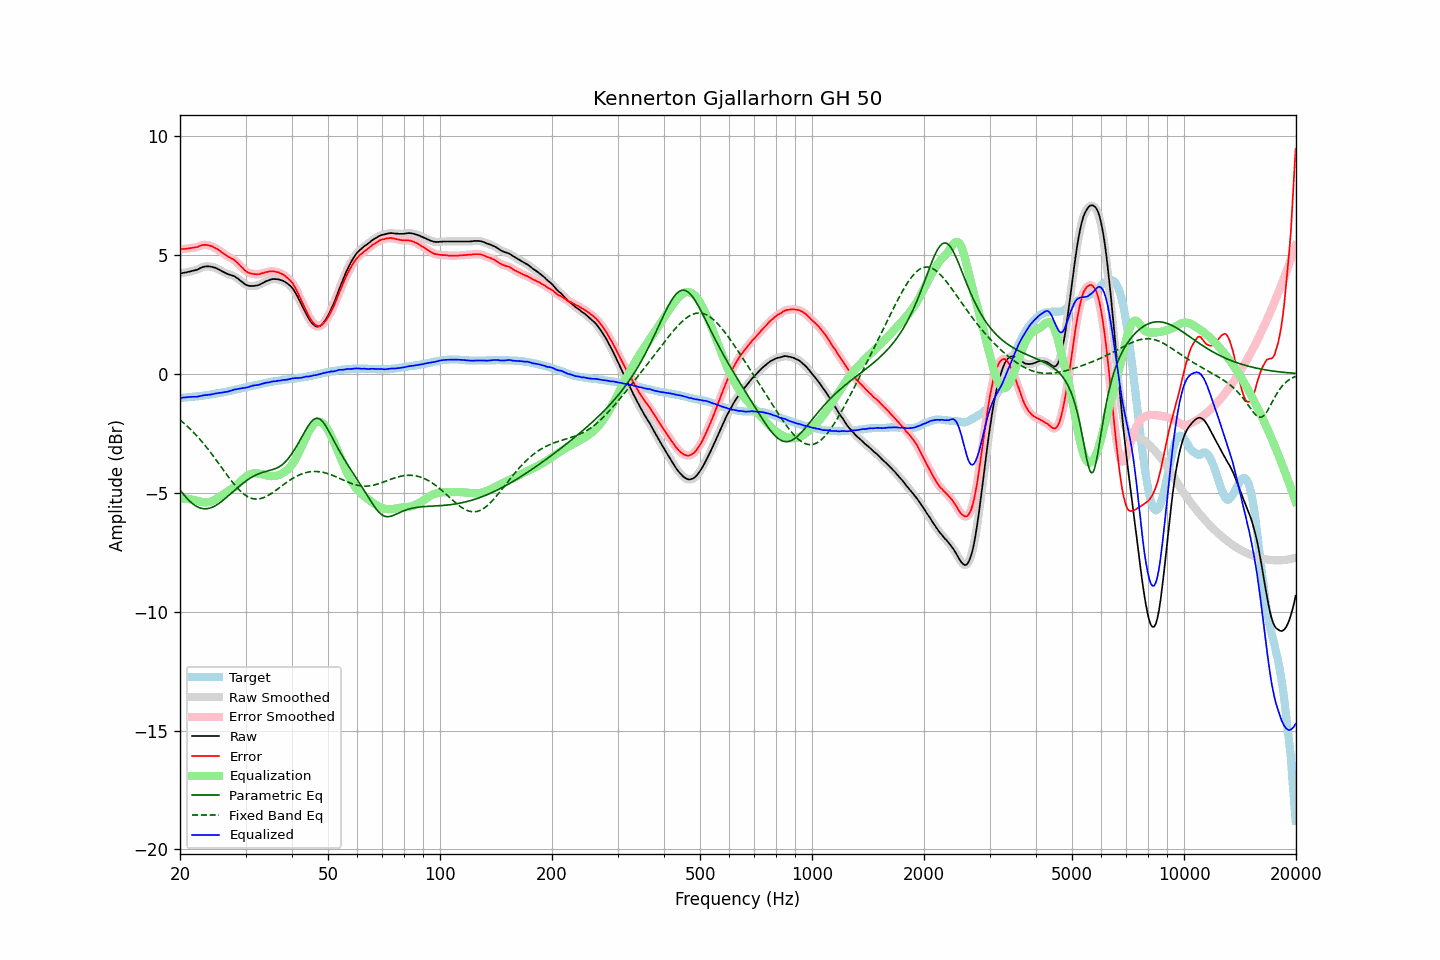

Source data for this figure (header and first rows):
frequency, raw, error, smoothed, error_smoothed, equalization, parametric_eq, fixed_band_eq, equalized_raw, equalized_smoothed, target
20.00, 4.21, 5.23, 4.21, 5.23, -5.23, -4.88, -1.94, -1.02, -1.02, -1.01
20.20, 4.22, 5.24, 4.23, 5.24, -5.24, -4.97, -2.00, -1.01, -1.01, -1.01
20.40, 4.24, 5.25, 4.24, 5.24, -5.24, -5.05, -2.05, -1.00, -1.00, -1.00
20.61, 4.25, 5.25, 4.25, 5.25, -5.25, -5.14, -2.11, -1.00, -0.99, -1.00
20.81, 4.26, 5.26, 4.27, 5.26, -5.25, -5.21, -2.17, -0.99, -0.99, -0.99
21.02, 4.28, 5.27, 4.28, 5.27, -5.26, -5.29, -2.24, -0.98, -0.98, -0.98
21.23, 4.29, 5.28, 4.30, 5.28, -5.27, -5.35, -2.30, -0.98, -0.98, -0.98
21.44, 4.31, 5.29, 4.31, 5.29, -5.28, -5.41, -2.37, -0.97, -0.97, -0.97
21.66, 4.33, 5.30, 4.33, 5.30, -5.30, -5.47, -2.43, -0.96, -0.97, -0.96
21.87, 4.34, 5.31, 4.34, 5.30, -5.31, -5.52, -2.50, -0.97, -0.97, -0.96
22.09, 4.36, 5.32, 4.36, 5.32, -5.33, -5.56, -2.58, -0.97, -0.97, -0.95
22.31, 4.38, 5.33, 4.39, 5.34, -5.35, -5.60, -2.65, -0.96, -0.96, -0.94
22.54, 4.42, 5.37, 4.42, 5.36, -5.37, -5.63, -2.73, -0.94, -0.95, -0.94
22.76, 4.45, 5.39, 4.45, 5.39, -5.38, -5.65, -2.80, -0.93, -0.93, -0.93
22.99, 4.48, 5.41, 4.48, 5.41, -5.40, -5.67, -2.88, -0.91, -0.91, -0.92
23.22, 4.50, 5.42, 4.50, 5.42, -5.41, -5.68, -2.96, -0.90, -0.91, -0.91
23.45, 4.51, 5.42, 4.51, 5.42, -5.41, -5.68, -3.05, -0.90, -0.90, -0.90
23.69, 4.51, 5.41, 4.51, 5.41, -5.41, -5.67, -3.13, -0.89, -0.89, -0.89
23.92, 4.51, 5.40, 4.51, 5.40, -5.40, -5.66, -3.22, -0.88, -0.89, -0.88
24.16, 4.50, 5.38, 4.50, 5.38, -5.38, -5.64, -3.31, -0.88, -0.87, -0.87
24.40, 4.49, 5.36, 4.49, 5.35, -5.35, -5.61, -3.40, -0.86, -0.86, -0.86
24.65, 4.47, 5.32, 4.47, 5.32, -5.32, -5.58, -3.49, -0.85, -0.85, -0.84
24.89, 4.45, 5.29, 4.45, 5.29, -5.28, -5.55, -3.58, -0.83, -0.83, -0.83
25.14, 4.42, 5.25, 4.42, 5.25, -5.24, -5.51, -3.67, -0.82, -0.82, -0.82
25.39, 4.39, 5.21, 4.39, 5.20, -5.20, -5.46, -3.77, -0.81, -0.81, -0.81
25.65, 4.35, 5.16, 4.35, 5.15, -5.15, -5.41, -3.86, -0.80, -0.80, -0.80
25.91, 4.31, 5.10, 4.32, 5.10, -5.11, -5.36, -3.95, -0.79, -0.79, -0.79
26.16, 4.28, 5.06, 4.28, 5.06, -5.06, -5.31, -4.05, -0.78, -0.78, -0.77
26.43, 4.24, 5.01, 4.24, 5.01, -5.02, -5.25, -4.14, -0.77, -0.77, -0.76
26.69, 4.21, 4.97, 4.21, 4.97, -4.97, -5.19, -4.23, -0.76, -0.76, -0.75
26.96, 4.18, 4.92, 4.18, 4.92, -4.93, -5.14, -4.33, -0.75, -0.75, -0.74
27.23, 4.16, 4.89, 4.16, 4.89, -4.89, -5.08, -4.42, -0.73, -0.73, -0.72
27.50, 4.14, 4.85, 4.14, 4.85, -4.85, -5.02, -4.50, -0.71, -0.70, -0.70
27.77, 4.12, 4.82, 4.12, 4.81, -4.80, -4.95, -4.59, -0.68, -0.68, -0.69
28.05, 4.09, 4.77, 4.09, 4.77, -4.75, -4.90, -4.67, -0.66, -0.66, -0.67
28.33, 4.04, 4.71, 4.05, 4.71, -4.70, -4.84, -4.75, -0.66, -0.65, -0.66
28.62, 4.00, 4.65, 4.00, 4.64, -4.64, -4.78, -4.82, -0.63, -0.64, -0.65
28.90, 3.94, 4.58, 3.95, 4.58, -4.57, -4.72, -4.89, -0.63, -0.63, -0.63
29.19, 3.89, 4.51, 3.89, 4.51, -4.51, -4.67, -4.96, -0.61, -0.61, -0.61
29.48, 3.84, 4.45, 3.84, 4.44, -4.44, -4.61, -5.02, -0.60, -0.61, -0.60
29.78, 3.78, 4.37, 3.79, 4.37, -4.38, -4.56, -5.07, -0.60, -0.59, -0.59
30.08, 3.74, 4.32, 3.74, 4.32, -4.33, -4.51, -5.12, -0.59, -0.59, -0.57
30.38, 3.71, 4.27, 3.71, 4.27, -4.28, -4.46, -5.16, -0.57, -0.57, -0.56
30.68, 3.69, 4.24, 3.70, 4.24, -4.25, -4.42, -5.20, -0.55, -0.55, -0.54
30.99, 3.69, 4.22, 3.69, 4.22, -4.22, -4.38, -5.22, -0.52, -0.53, -0.53
31.30, 3.69, 4.21, 3.69, 4.20, -4.20, -4.34, -5.25, -0.50, -0.51, -0.51
31.61, 3.69, 4.19, 3.69, 4.19, -4.19, -4.30, -5.26, -0.49, -0.49, -0.49
31.93, 3.70, 4.19, 3.70, 4.18, -4.18, -4.27, -5.27, -0.48, -0.48, -0.48
32.24, 3.71, 4.18, 3.71, 4.18, -4.19, -4.23, -5.27, -0.47, -0.47, -0.46
32.57, 3.73, 4.19, 3.74, 4.19, -4.19, -4.20, -5.26, -0.46, -0.46, -0.45
32.89, 3.76, 4.20, 3.76, 4.20, -4.21, -4.18, -5.25, -0.44, -0.44, -0.43
33.22, 3.80, 4.23, 3.80, 4.22, -4.22, -4.15, -5.23, -0.42, -0.42, -0.42
33.55, 3.83, 4.24, 3.84, 4.24, -4.24, -4.13, -5.21, -0.41, -0.40, -0.40
33.89, 3.87, 4.27, 3.87, 4.26, -4.26, -4.11, -5.18, -0.39, -0.39, -0.39
34.23, 3.90, 4.28, 3.90, 4.28, -4.28, -4.09, -5.15, -0.37, -0.38, -0.37
34.57, 3.92, 4.29, 3.93, 4.29, -4.29, -4.08, -5.11, -0.37, -0.36, -0.36
34.92, 3.95, 4.31, 3.95, 4.30, -4.30, -4.06, -5.07, -0.35, -0.35, -0.35
35.27, 3.97, 4.31, 3.97, 4.31, -4.30, -4.04, -5.03, -0.33, -0.33, -0.34
35.62, 3.98, 4.31, 3.98, 4.31, -4.30, -4.02, -4.98, -0.32, -0.32, -0.32
35.97, 3.98, 4.30, 3.98, 4.30, -4.30, -4.00, -4.93, -0.31, -0.31, -0.31
... 635 more rows
